Run: headless pygame with SDL's dummy video driver; simulated clock (each Clock.tick advances the game by its frame time, no real sleeping); random seed 0; keys injected as events and as key.get_pressed() state; mouse plan: one left click at the window centre at the start of phase 2, then a move to the lower-right quarter at the start of phase 3.
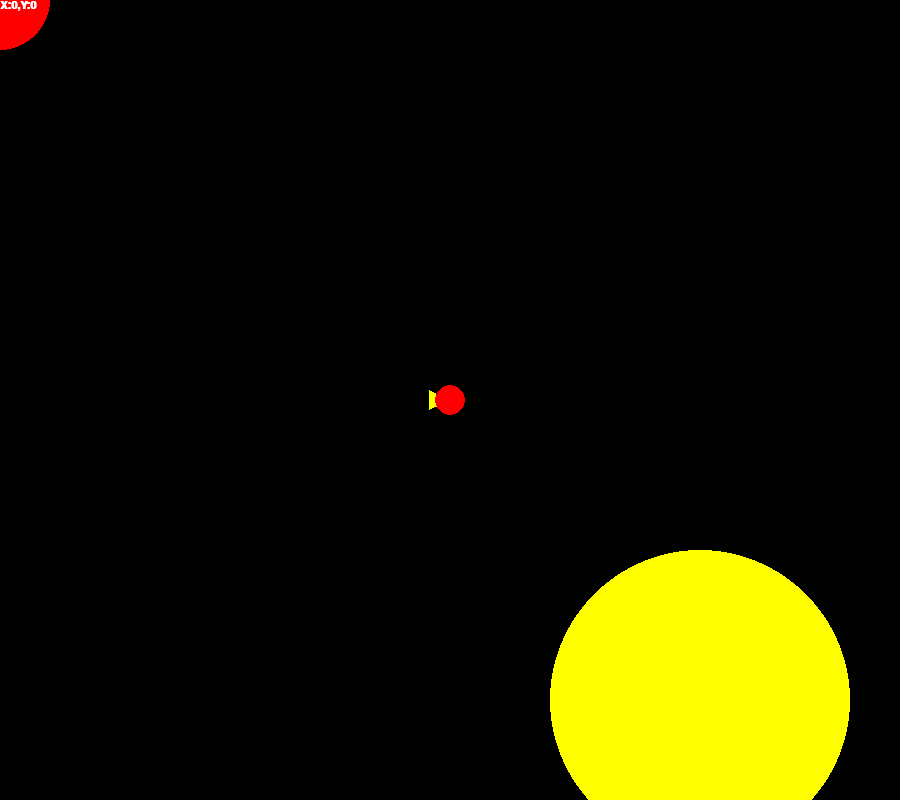
Frame 1 of 4 · flips 1–60 · no input
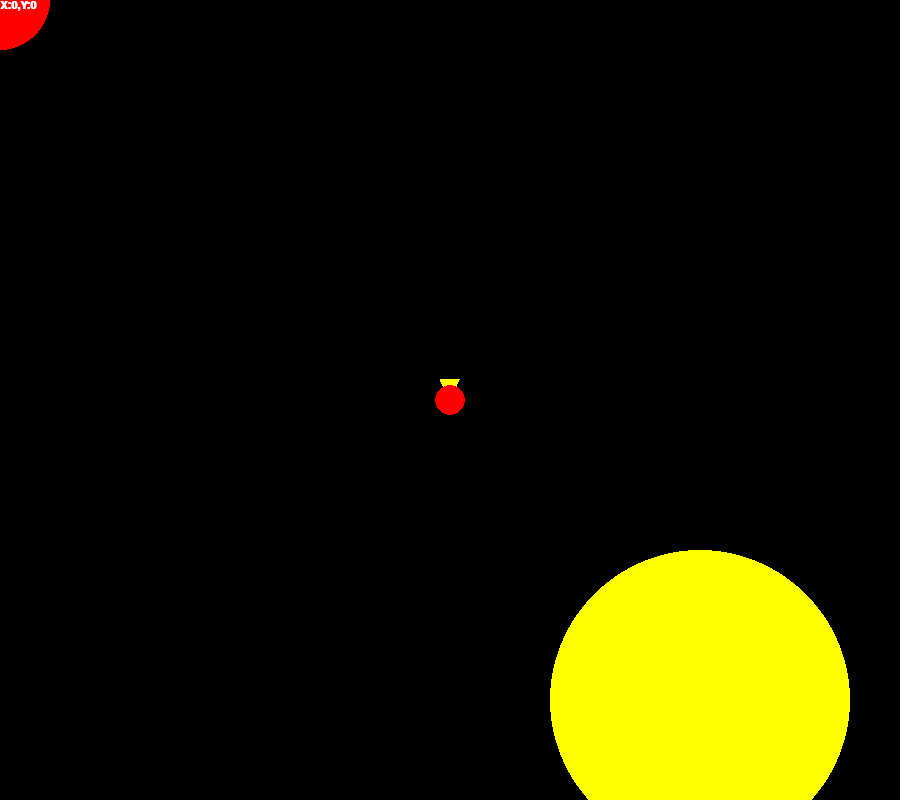
Frame 2 of 4 · flips 61–180 · clicked the window centre · tapped SPACE, RETURN · held RIGHT (→), D
Frame 3 of 4 · flips 181–300 · moved the mouse to the lower-right quarter · held DOWN (↓), S · screen unchanged from frame 2, image omitted
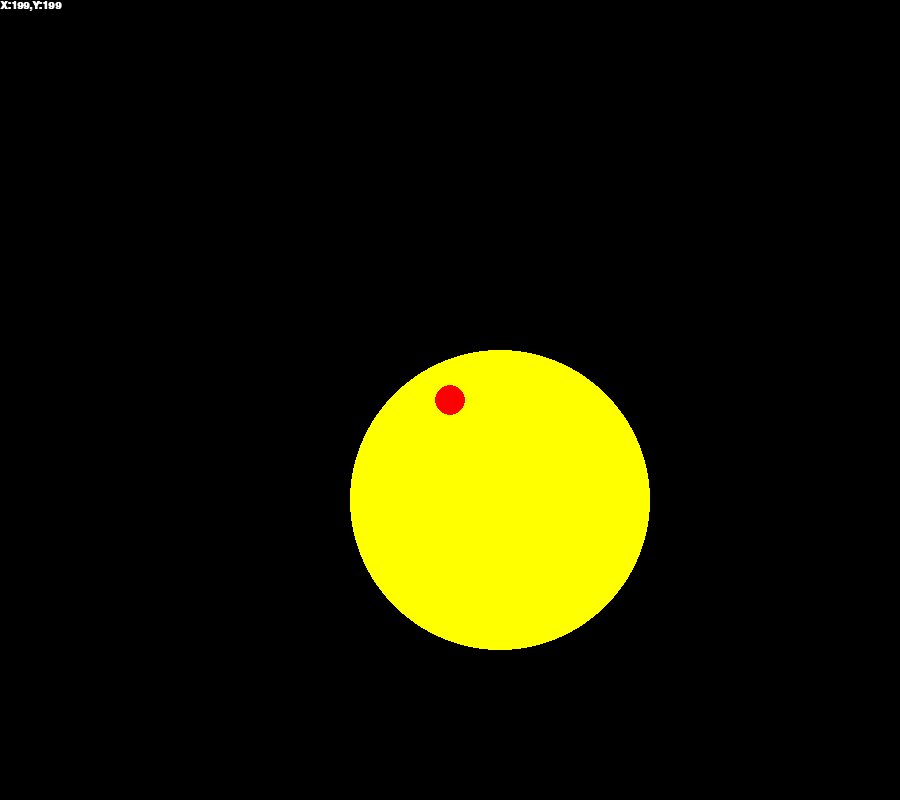
Frame 4 of 4 · flips 301–420 · held LEFT (←), A, UP (↑), W

The pygame program that drew these frames:

import math
import pygame
import sys

# Constantes

NOIR = (0, 0, 0)
JAUNE = (255, 255, 0)
ROUGE = (255,0,0)
ORANGE = (255,165,0)
BLEU = (0,0,255)
WHITE = (255, 255, 255)

LIMITES_JEU = [1000,1000]

# Paramètres

dimensions_fenetre = (900, 800)  # en pixels
images_par_seconde = 25

# Variables

position_vaisseau = [0,0]
orientation_vaisseau = 0
cpt_propuls = 0

position_planete = [0,0]
planete_est_presente = False 
rayon_planete = 100

t_avant = 0
v_avant = [0,0]

# Initialisation

pygame.init()

fenetre = pygame.display.set_mode(dimensions_fenetre)
pygame.display.set_caption("Programme 7")
pygame.key.set_repeat(10, 10)

horloge = pygame.time.Clock()
couleur_fond = NOIR

scene = []

police = pygame.font.SysFont('monospace', dimensions_fenetre[1]//50, True)


# Fonctions

def gerer_touche(evenement):
    global cpt_propuls
    global orientation_vaisseau
    global position_planete
    global planete_est_presente

    if evenement.type == pygame.KEYDOWN:
        key = evenement.key
        if key == pygame.K_q or key == pygame.K_LEFT:
            orientation_vaisseau = orientation_vaisseau - 5*math.pi/20
        elif key == pygame.K_d or key == pygame.K_RIGHT:
            orientation_vaisseau = orientation_vaisseau + 5*math.pi/20
        elif key == pygame.K_z or key == pygame.K_UP:
            cpt_propuls = 5
    elif evenement.type == pygame.MOUSEBUTTONDOWN:
        if evenement.button == 1:
            position_planete = [evenement.pos[0],evenement.pos[1]]
            # planete_est_presente = True
        elif evenement.button == 3:
            planete_est_presente = False
            

def dessiner_triangle(couleur, p, r, a, b):
    x_p0, y_p0 = p

    x_p1 = x_p0 + r*math.cos(a+b) 
    y_p1 = y_p0 + r*math.sin(a+b) 
    
    x_p2 = x_p0 + r*math.cos(a-b) 
    y_p2 = y_p0 + r*math.sin(a-b) 

    pygame.draw.polygon(fenetre,couleur,[(x_p0,y_p0),(x_p1,y_p1),(x_p2,y_p2)])
    return

def afficher_vaisseau(position_vaisseau, orientation_vaisseau):
    if cpt_propuls > 0:
        dessiner_triangle(ORANGE,position_vaisseau,38,orientation_vaisseau+21*math.pi/20,math.pi/30)
        dessiner_triangle(ORANGE,position_vaisseau,38,orientation_vaisseau+19*math.pi/20,math.pi/30)
    dessiner_triangle(JAUNE,position_vaisseau,23,orientation_vaisseau+math.pi,math.pi/7)
    pygame.draw.circle(fenetre,ROUGE,position_vaisseau,15)
    return    

def mettre_a_jour_position(temps_maintenant,masse_vaisseau,force,orientation_vaisseau,masse_planete,position_planete,stop=False):
    global t_avant
    global v_avant
    global position_vaisseau
    

    x0, y0 = position_vaisseau
    vx0, vy0 = v_avant

    delta_t = temps_maintenant-t_avant

    a = force/masse_vaisseau
    ax = a*math.cos(orientation_vaisseau)
    ay = a*math.sin(orientation_vaisseau)


    if planete_est_presente:
        xp,yp = position_planete
        delta_xp = xp-x0
        delta_yp = yp-y0
        
        #distance planette-vaisseau au carré
        r2=(xp-x0)**2+(yp-y0)**2
        if r2 > 0:
            r=math.sqrt(r2)

            fg=0.001*masse_planete*masse_vaisseau/r2
            a_grav = fg/masse_vaisseau

            #acceleration*vecteur unitaire pour la composante (pour avoir la direction)
            ax+=a_grav*delta_xp/r
            ay+=a_grav*delta_yp/r

    vx= vx0 + ax*delta_t
    vy= vy0 + ay*delta_t

    #Coordonnées du vaisseau dans le plan
    x = x0 + vx0*delta_t + (ax*delta_t**2)/2
    y = y0 + vy0*delta_t + (ay*delta_t**2)/2
    

    #gestion des colisions avec la limite de la map
    if abs(x) > abs(LIMITES_JEU[0]) or abs(y) > abs(LIMITES_JEU[1]) or stop:
        ax = 0
        ay = 0
        vx = 0
        vy = 0
        v_avant = [vx,vy]
        t_avant = temps_maintenant
        position_vaisseau = [x0,y0]
        return [0,0]
    
    v_avant = [vx,vy]
    t_avant = temps_maintenant
    
    position_vaisseau = [x,y]
    return [x0-x, y0-y]

def stop_vaisseau():
    mettre_a_jour_position(pygame.time.get_ticks(),1,1,1,1,[0,0],True)


def affiche(scene):
    for entite in scene:
        entite["position"][0] += delta_pos[0]
        entite["position"][1] += delta_pos[1]
        if entite["type"] == "planete":
            afficher_planete(entite)
    afficher_vaisseau([dimensions_fenetre[0]/2,dimensions_fenetre[1]/2],orientation_vaisseau)

    coord_txt= police.render("X:" + str(round(position_vaisseau[0])) + ",Y:" + str(round(position_vaisseau[1])), True, WHITE)
    fenetre.blit(coord_txt, (0,0))


def colision_planete(position_planete,position_vaisseau):
    xp,yp=position_planete
    xv,yv=position_vaisseau
    r2=(xp-xv)**2+(yp-yv)**2
    if(r2<rayon_planete**2):
        pygame.quit()
        sys.exit()
    return


def ajouteEntite(scene, entite):
    scene.append(entite)

def nouvelle_planete(position,rayon,color):
    return {
        'type' : 'planete',
        'position' : position,
        'rayon' : rayon,
        'color' : color
    }

def afficher_planete(planete):
    pygame.draw.circle(fenetre,planete["color"],planete["position"],planete["rayon"])
    return


planete1= nouvelle_planete([0,0],50,ROUGE)
ajouteEntite(scene,planete1)

planete2= nouvelle_planete([700,700],150,JAUNE)
ajouteEntite(scene,planete2)

###

while True:
    for evenement in pygame.event.get():
        if evenement.type == pygame.QUIT:
            pygame.quit()
            sys.exit()
        if evenement.type == pygame.KEYDOWN or pygame.MOUSEBUTTONDOWN:
            gerer_touche(evenement)

    force = 0
    if cpt_propuls > 0:
        cpt_propuls = cpt_propuls -1
        force = 0.0003
    else:
        force = 0

    fenetre.fill(couleur_fond)

    delta_pos = mettre_a_jour_position(pygame.time.get_ticks(),1,force,orientation_vaisseau,1600,position_planete)

    affiche(scene)

    
    # if planete_est_presente:
    #     colision_planete(position_planete,position_vaisseau) 
    pygame.display.flip()
    horloge.tick(images_par_seconde)
    # print(round(position_vaisseau[0],0),round(position_vaisseau[1],0))
